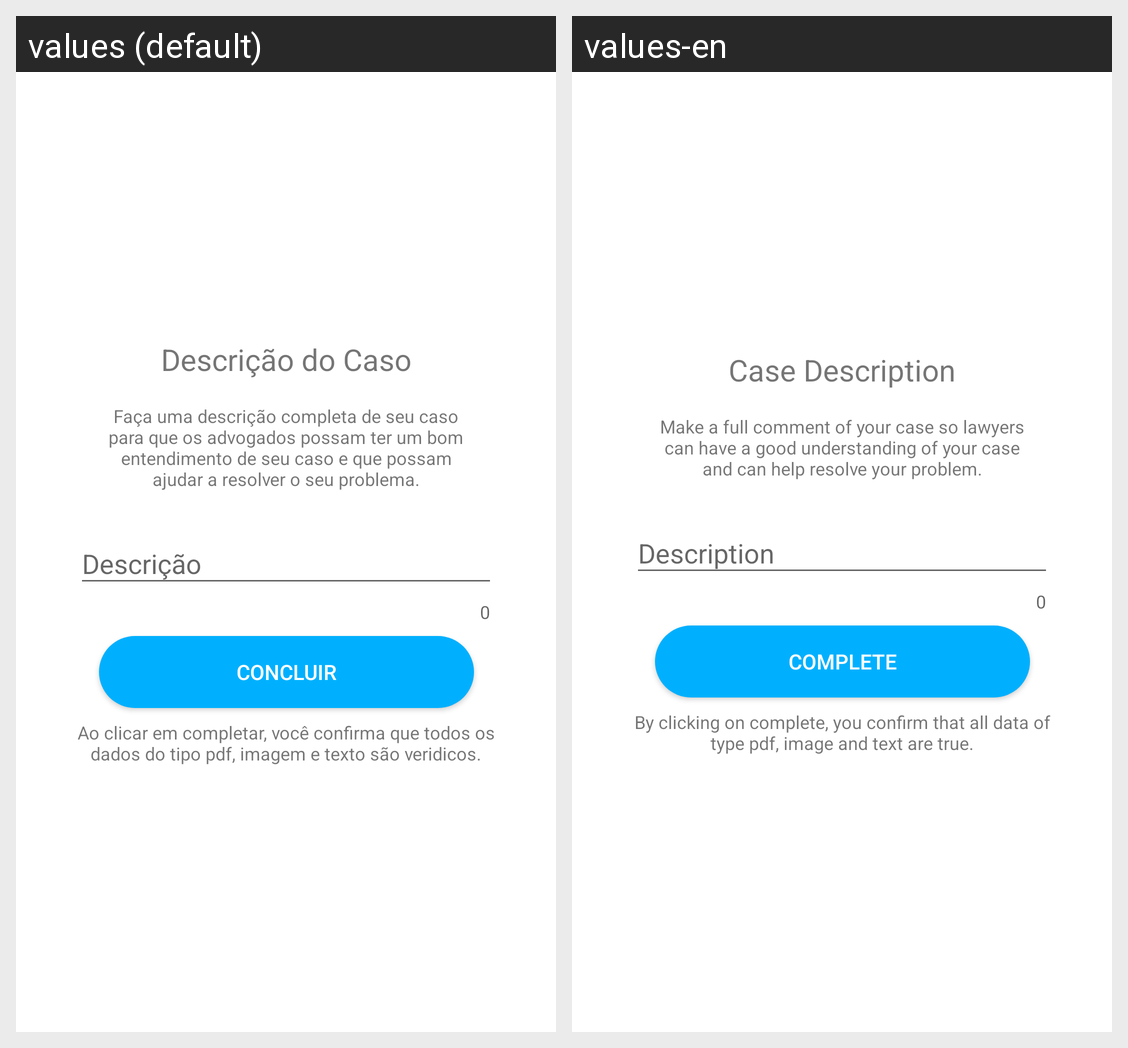

Strings drawn on this Android screen and how each of the app's shown locales translates them:
Android screen res/layout/activity_description_case.xml rendered under 2 locales, left to right: values (default), values-en. Device: Nexus 5 (rendered at 1080×1920; each locale shown at half size, 540×960, under a caption strip naming it); theme AppTheme.
Strings drawn on this screen, with the default value and each locale's value (text and hints the layout hard-codes, and strings that could not be matched under every locale, appear in the picture but are not listed):

description_msg
  values: Ao clicar em completar, você confirma que todos os dados do tipo pdf, imagem e texto são veridicos.
  values-en: By clicking on complete, you confirm that all data of type pdf, image and text are true.

complete
  values: Concluir
  values-en: Complete

case_description
  values: Descrição do Caso
  values-en: Case Description

case_description_msg
  values: Faça uma descrição completa de seu caso para que os advogados possam ter um bom entendimento de seu caso e que possam ajudar a resolver o seu problema.
  values-en: Make a full comment of your case so lawyers can have a good understanding of your case and can help resolve your problem.

description
  values: Descrição
  values-en: Description
